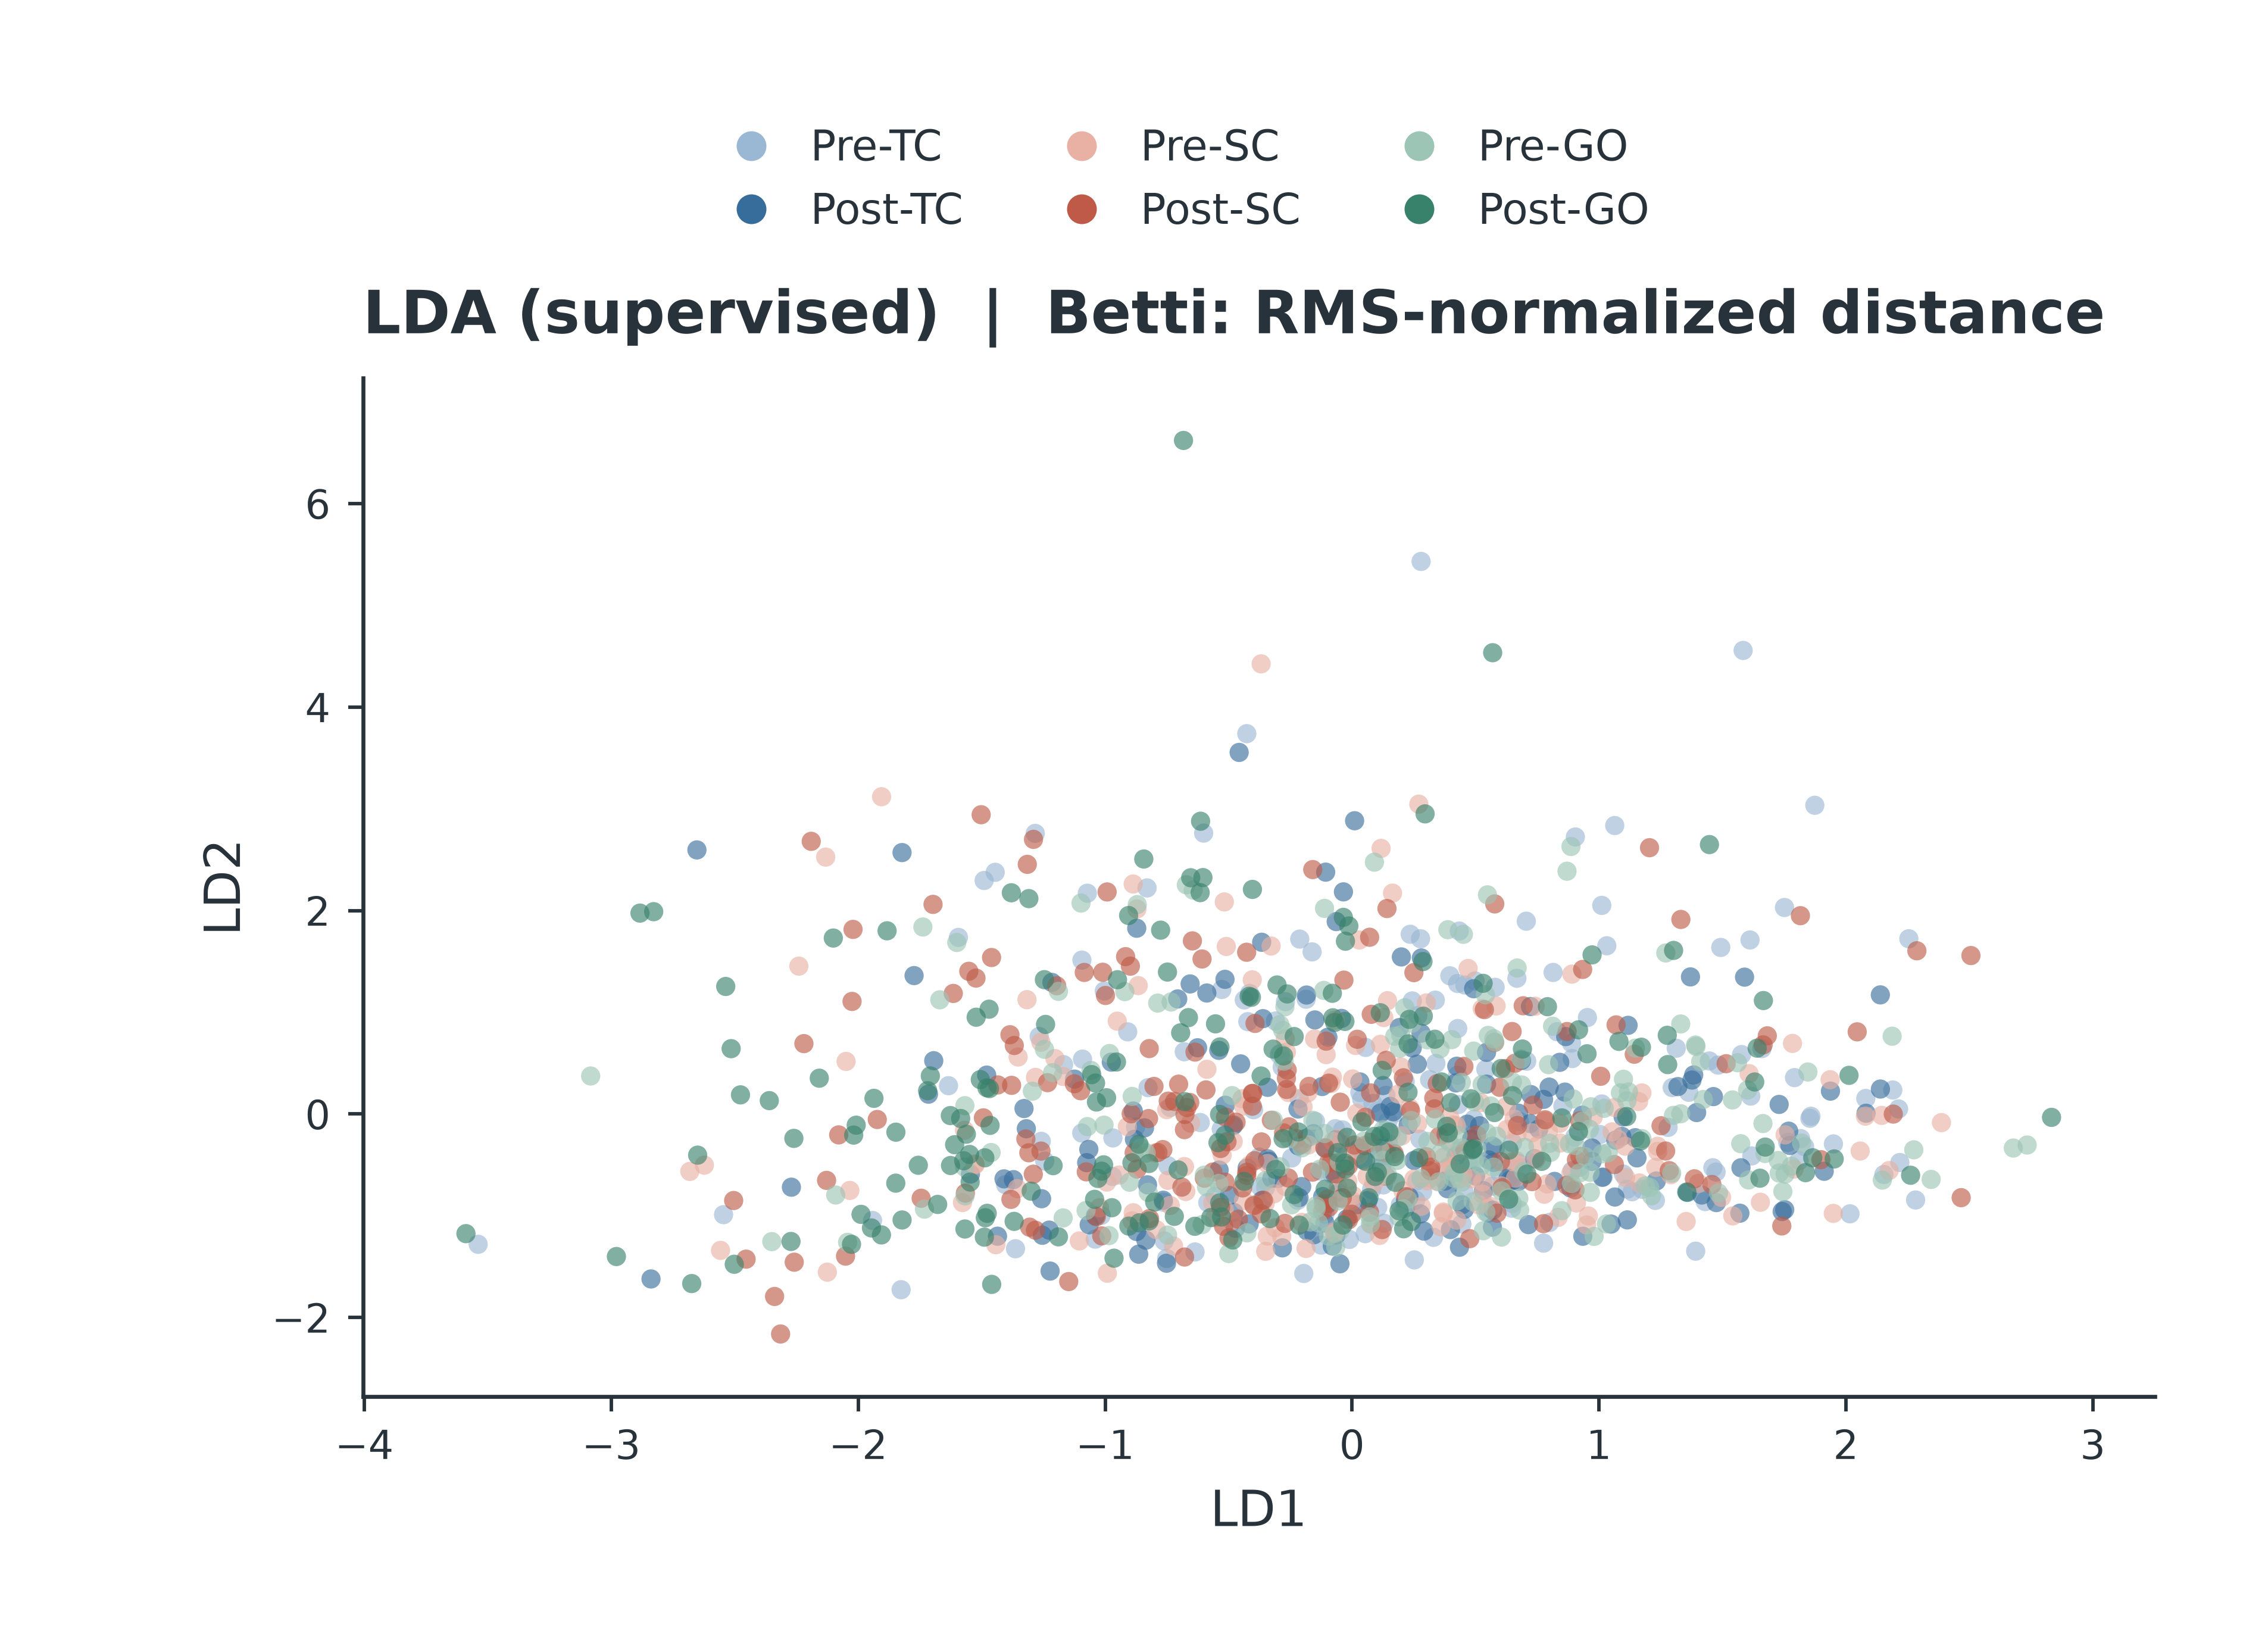

Source data for this figure (header and first rows):
window_index, trial_index, original_trial_number, stage, stage_name, direction, x, y
0, 0, 159, 0, pre_TC, 1, 1.949, -0.2932
1, 0, 159, 1, post_TC, 1, -1.329, 0.05448
2, 0, 159, 2, pre_SC, 1, 0.1113, -1.193
3, 0, 159, 3, post_SC, 1, -0.679, -0.1531
4, 0, 159, 4, pre_GO, 1, -2.043, -1.26
5, 0, 159, 5, post_GO, 1, -1.369, -1.055
6, 1, 16, 0, pre_TC, 1, -0.1956, -1.567
7, 1, 16, 1, post_TC, 1, 1.589, 1.346
8, 1, 16, 2, pre_SC, 1, 1.542, -1.001
9, 1, 16, 3, post_SC, 1, -0.1104, -0.3307
10, 1, 16, 4, pre_GO, 1, 2.147, -0.649
11, 1, 16, 5, post_GO, 1, 0.2087, -1.128
12, 2, 566, 0, pre_TC, 1, -2.545, -0.9888
13, 2, 566, 1, post_TC, 1, -0.479, -0.9662
14, 2, 566, 2, pre_SC, 1, -0.5644, -0.871
15, 2, 566, 3, post_SC, 1, -0.8979, 1.454
16, 2, 566, 4, pre_GO, 1, -0.8257, -0.7692
17, 2, 566, 5, post_GO, 1, -2.158, 0.3527
18, 3, 673, 0, pre_TC, 1, -0.4153, 1.185
19, 3, 673, 1, post_TC, 1, -0.5399, 0.6264
20, 3, 673, 2, pre_SC, 1, -0.4043, 1.319
21, 3, 673, 3, post_SC, 1, -1.386, 0.7798
22, 3, 673, 4, pre_GO, 1, -0.9825, 0.595
23, 3, 673, 5, post_GO, 1, -1.822, -1.041
24, 4, 263, 0, pre_TC, 1, -1.016, -0.9959
25, 4, 263, 1, post_TC, 1, -0.4971, -0.8001
26, 4, 263, 2, pre_SC, 1, -0.8865, 2.261
27, 4, 263, 3, post_SC, 1, -0.09422, -0.9153
28, 4, 263, 4, pre_GO, 1, 0.3067, -0.2687
29, 4, 263, 5, post_GO, 1, -2.515, 0.643
30, 5, 389, 0, pre_TC, 1, 1.099, -0.5906
31, 5, 389, 1, post_TC, 1, 0.1546, 0.07584
32, 5, 389, 2, pre_SC, 1, -0.1796, 0.2088
33, 5, 389, 3, post_SC, 1, -1.46, 1.539
34, 5, 389, 4, pre_GO, 1, 1.73, -0.5796
35, 5, 389, 5, post_GO, 1, -0.2185, -0.1754
36, 6, 684, 0, pre_TC, 1, 0.4477, -0.52
37, 6, 684, 1, post_TC, 1, -0.6559, 1.279
38, 6, 684, 2, pre_SC, 1, 0.3182, -0.6263
39, 6, 684, 3, post_SC, 1, 0.5768, 0.7042
40, 6, 684, 4, pre_GO, 1, 0.4924, 0.6188
41, 6, 684, 5, post_GO, 1, 1.278, 0.4864
42, 7, 437, 0, pre_TC, 1, -0.9705, -0.6128
43, 7, 437, 1, post_TC, 1, -0.1087, -0.3366
44, 7, 437, 2, pre_SC, 1, 0.1268, -0.5985
45, 7, 437, 3, post_SC, 1, 0.05032, -0.3097
46, 7, 437, 4, pre_GO, 1, -0.9011, -0.6698
47, 7, 437, 5, post_GO, 1, -0.6368, -1.103
48, 8, 56, 0, pre_TC, 1, 0.4567, 1.269
49, 8, 56, 1, post_TC, 1, 0.3807, -0.1965
50, 8, 56, 2, pre_SC, 1, 0.004462, -0.8026
51, 8, 56, 3, post_SC, 1, 0.5976, 0.2632
52, 8, 56, 4, pre_GO, 1, 0.6983, -0.327
53, 8, 56, 5, post_GO, 1, -1.043, -0.8381
54, 9, 82, 0, pre_TC, 1, 1.81, -0.4574
55, 9, 82, 1, post_TC, 1, -0.1566, -0.1925
56, 9, 82, 2, pre_SC, 1, -0.5095, 1.647
57, 9, 82, 3, post_SC, 1, -1.615, 1.186
58, 9, 82, 4, pre_GO, 1, -0.2911, -0.5181
59, 9, 82, 5, post_GO, 1, -0.8616, -1.069
... 1,128 more rows
